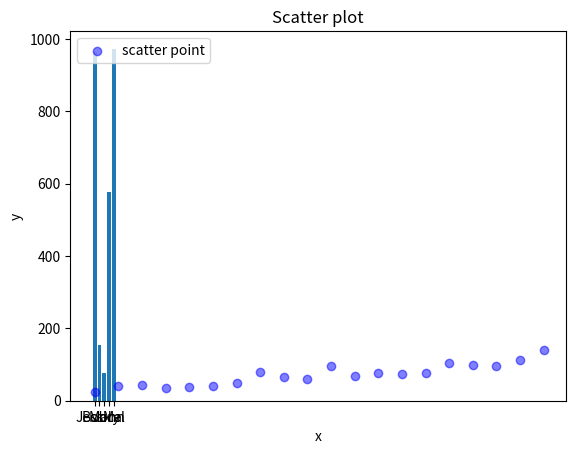

The matplotlib source for this figure:
# 판다스 라이브러리 불러오기
import pandas as pd
import numpy as np
import matplotlib.pyplot as plt

# 판다스의 데이터 프레임을 생성하기.
names=["Bob","Jessica","Mary","John","Mel"]
births=[965,155,77,578,973]
custom=[1,5,25,13,23232]

BabyDataSet = list(zip(names,births)) # names와 births의 데이터를 엮어서 하나의 리스트에 저장.
df = pd.DataFrame(data=BabyDataSet,columns=['Names','Births']) # 데이터를 엑셀 형태로 저장하고 열 이름은 각각 Names Births로 저장



arr1=np.arange(15).reshape(3,5)

print(arr1)
print(arr1.shape)
print(arr1.dtype)
arr3=np.zeros((3,4))
print(arr3)

arr4=np.array([[1,2,3],[4,5,6]],dtype=np.float64)
arr5=np.array([[7,8,9],[10,11,12]],dtype=np.float64)

print(arr4+arr5)  


y=df['Births']
x=df['Names']

# 막대 그래프를 출력합니다
plt.bar(x,y) # 막대 그래프 객체 생성
plt.xlabel('Names') #x축 제목
plt.ylabel('Births') #y축 제목
plt.title('Bar plot') # 그래프 제목
plt.show() #그래프 출력

# 랜덤 추출 시드를 고정합니다.
np.random.seed(19920613)

# 산점도 데이터를 생성합니다.
x=np.arange(0.0,100.0,5.0) # 시작점 0(0은 생략 가능)에서 100(끝 점 100)까지 5씩 증가(1은 생략)
y=(x+1.5)+ np.random.rand(20)*50

#산점도 데이터를 출력합니다uioUUIuuuuuuuuuuuuuuuuuuuuuuu
#          x값,y값,색상,색상 투명도,범례
plt.scatter(x,y,c="b",alpha=0.5,label="scatter point") 
plt.xlabel("x") # x축 제목
plt.ylabel("y") # y축 제목
plt.legend(loc='upper left')
plt.title('Scatter plot')
plt.show()
